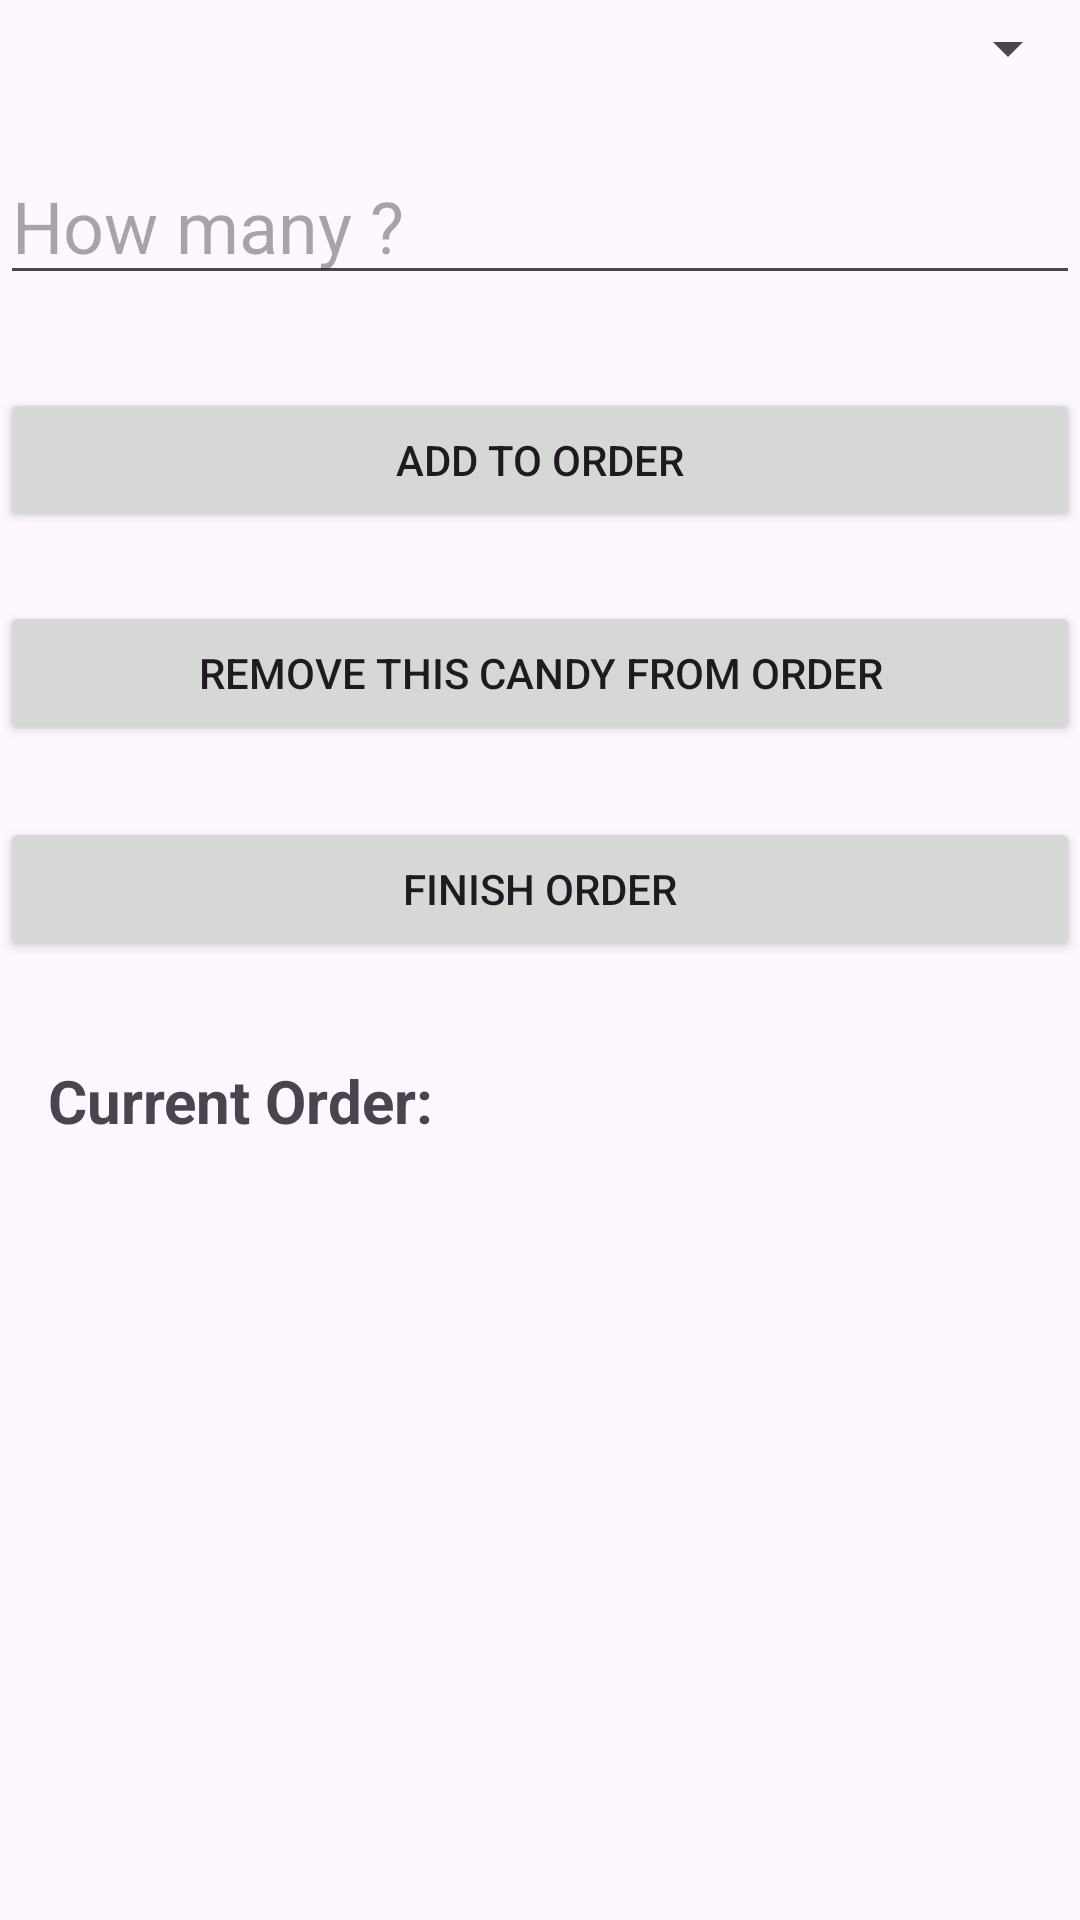

Reconstruct the res/layout file that produces this screen, plus the resources it refers to.
<!-- AndroidManifest.xml: application theme Theme.Project2gdoan -->
<!-- res/layout/order_handle.xml -->
<?xml version="1.0" encoding="utf-8"?>
<androidx.constraintlayout.widget.ConstraintLayout xmlns:android="http://schemas.android.com/apk/res/android"
    xmlns:app="http://schemas.android.com/apk/res-auto"
    xmlns:tools="http://schemas.android.com/tools"
    android:layout_width="match_parent"
    android:layout_height="match_parent">

    <Spinner
        android:id="@+id/spinner"
        android:layout_width="0dp"
        android:layout_height="wrap_content"
        android:layout_marginTop="5dp"
        android:layout_marginBottom="9dp"
        android:minHeight="48dp"
        app:layout_constraintBottom_toTopOf="@+id/howText"
        app:layout_constraintEnd_toEndOf="parent"
        app:layout_constraintStart_toStartOf="parent"
        app:layout_constraintTop_toTopOf="parent" />

    <EditText
        android:id="@+id/howText"
        android:layout_width="0dp"
        android:layout_height="wrap_content"
        android:layout_marginBottom="31dp"
        android:ems="10"
        android:hint="How many ?"
        android:inputType="number"
        android:textSize="24sp"
        app:layout_constraintBottom_toTopOf="@+id/addOButton"
        app:layout_constraintEnd_toEndOf="parent"
        app:layout_constraintStart_toStartOf="parent"
        app:layout_constraintTop_toBottomOf="@+id/spinner" />

    <Button
        android:id="@+id/addOButton"
        android:layout_width="0dp"
        android:layout_height="wrap_content"
        android:layout_marginBottom="23dp"
        android:text="Add to Order"
        app:layout_constraintBottom_toTopOf="@+id/removeOButton"
        app:layout_constraintEnd_toEndOf="parent"
        app:layout_constraintStart_toStartOf="parent"
        app:layout_constraintTop_toBottomOf="@+id/howText" />

    <Button
        android:id="@+id/removeOButton"
        android:layout_width="0dp"
        android:layout_height="wrap_content"
        android:layout_marginBottom="24dp"
        android:text="Remove this candy from Order"
        app:layout_constraintBottom_toTopOf="@+id/finButton"
        app:layout_constraintEnd_toEndOf="parent"
        app:layout_constraintStart_toStartOf="parent"
        app:layout_constraintTop_toBottomOf="@+id/addOButton" />

    <Button
        android:id="@+id/finButton"
        android:layout_width="0dp"
        android:layout_height="wrap_content"
        android:layout_marginBottom="33dp"
        android:text="Finish Order"
        app:layout_constraintBottom_toTopOf="@+id/currOrder"
        app:layout_constraintEnd_toEndOf="parent"
        app:layout_constraintStart_toStartOf="parent"
        app:layout_constraintTop_toBottomOf="@+id/removeOButton" />

    <TextView
        android:id="@+id/currOrder"
        android:layout_width="wrap_content"
        android:layout_height="wrap_content"
        android:layout_marginStart="16dp"
        android:layout_marginBottom="17dp"
        android:text="Current Order:"
        android:textSize="20sp"
        android:textStyle="bold"
        app:layout_constraintBottom_toTopOf="@+id/textView7"
        app:layout_constraintStart_toStartOf="parent"
        app:layout_constraintTop_toBottomOf="@+id/finButton" />

    <TextView
        android:id="@+id/textView7"
        android:layout_width="410dp"
        android:layout_height="216dp"
        android:layout_marginBottom="21dp"
        app:layout_constraintBottom_toTopOf="@+id/totalCost"
        app:layout_constraintEnd_toEndOf="parent"
        app:layout_constraintStart_toStartOf="parent"
        app:layout_constraintTop_toBottomOf="@+id/currOrder" />

    <TextView
        android:id="@+id/totalCost"
        android:layout_width="match_parent"
        android:layout_height="wrap_content"
        app:layout_constraintBottom_toBottomOf="parent"
        app:layout_constraintStart_toStartOf="parent"
        app:layout_constraintTop_toBottomOf="@+id/textView7" />

</androidx.constraintlayout.widget.ConstraintLayout>
<!-- resources referenced by this layout -->
<resources>
  <style name="Theme.Project2gdoan" parent="Base.Theme.Project2gdoan" />
  <style name="Base.Theme.Project2gdoan" parent="Theme.Material3.DayNight.NoActionBar">
          
          
      </style>
</resources>
